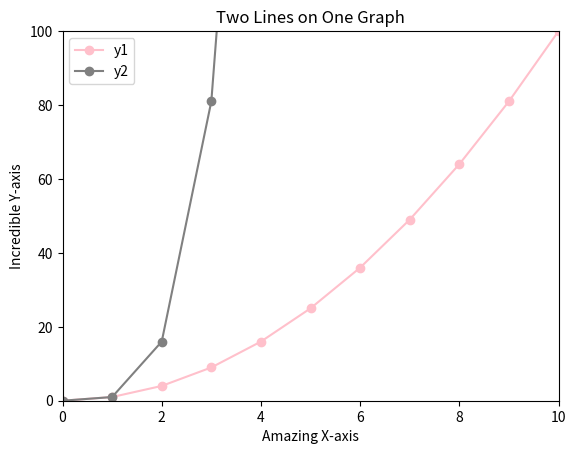

Write the Python code that produced this figure.
# import codecademylib
from matplotlib import pyplot as plt

x = range(11)
y1 = [num * num for num in x]
y2 = [num * num for num in y1]

print(x)
print(y1)
print(y2)

plt.plot(x, y1, color='pink', marker='o')
plt.plot(x, y2, color='gray', marker='o')
plt.title('Two Lines on One Graph')
plt.xlabel('Amazing X-axis')
plt.ylabel('Incredible Y-axis')
legends = ['y1', 'y2']
plt.legend(legends)
plt.axis([0, 10, 0, 100])
plt.show()
